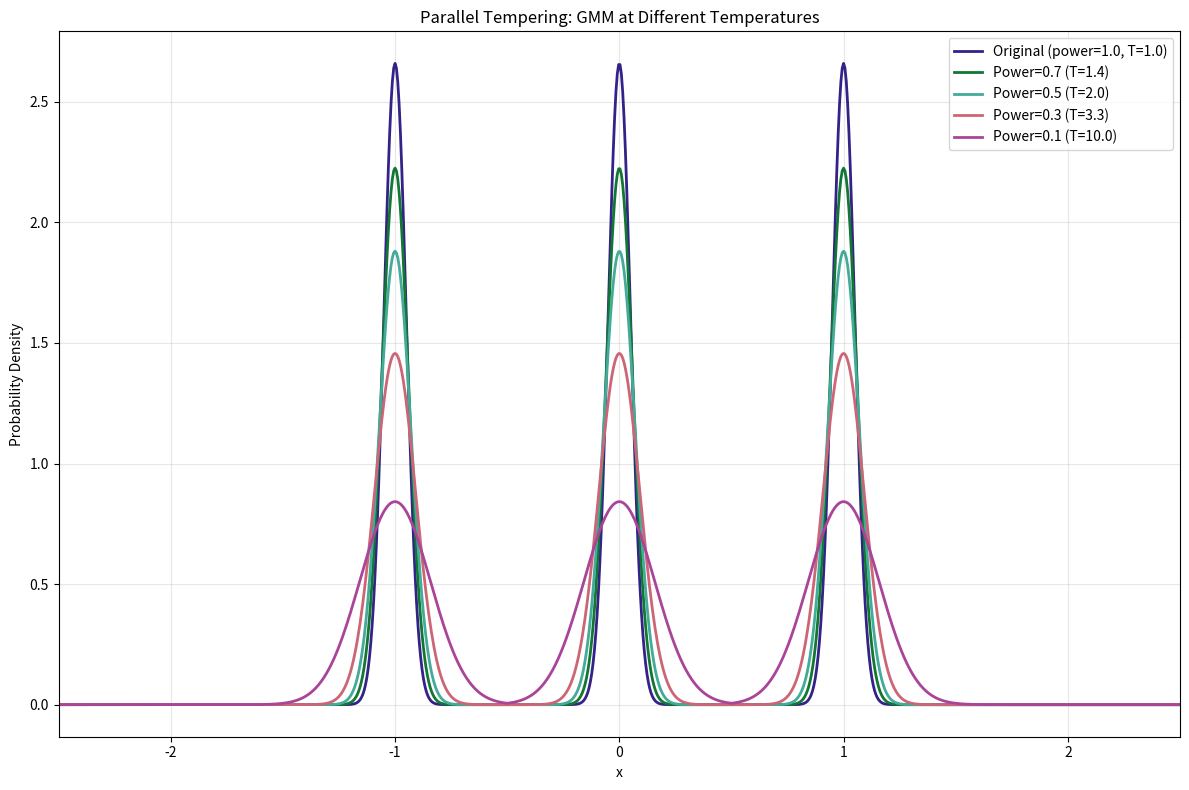
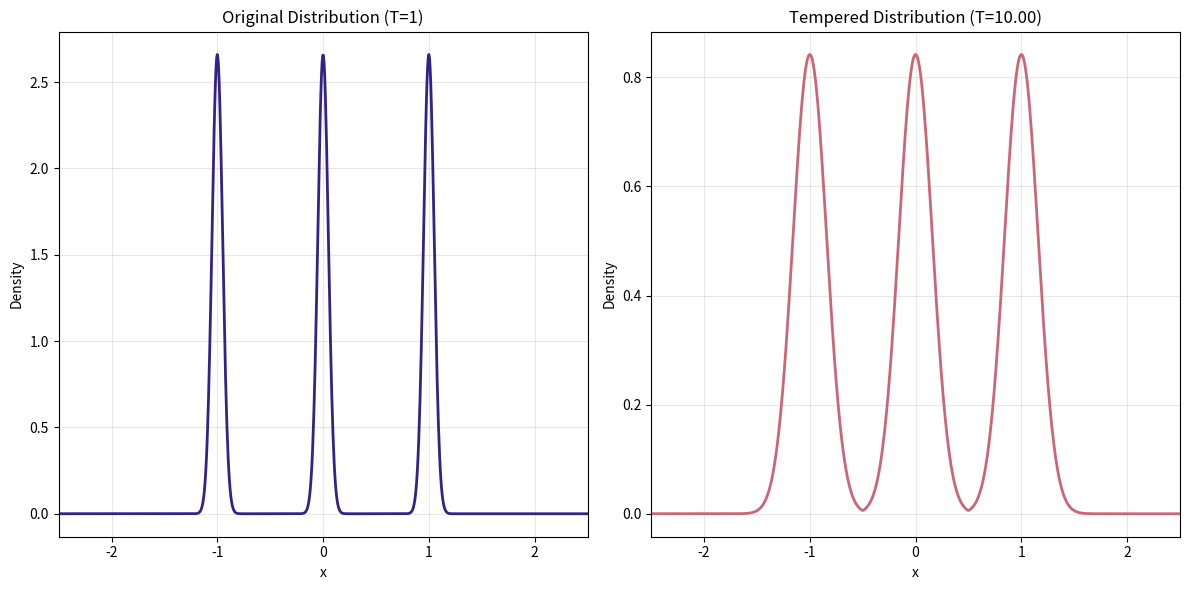

Python code for these plots, in order:
import matplotlib.pyplot as plt
import numpy as np
from scipy.stats import norm

# Create x values
x = np.linspace(-3, 3, 1000)

# Three Gaussians with small variances to create sharp peaks
sigma = 0.05  # Very small standard deviation
component1 = norm.pdf(x, loc=-1, scale=sigma)
component2 = norm.pdf(x, loc=0, scale=sigma)
component3 = norm.pdf(x, loc=1, scale=sigma)

# Equal mixture weights (1/3 each)
mixture_original = (component1 + component2 + component3) / 3

# Different powers for parallel tempering
powers = [1.0, 0.7, 0.5, 0.3, 0.1]
colors = ["#332288", "#117733", "#44AA99", "#CC6677", "#AA4499"]

# Create the plot using project color scheme
plt.figure(figsize=(12, 8))

tempered_distributions = {}

for i, power in enumerate(powers):
    if power == 1.0:
        mixture_tempered_normalized = mixture_original
    else:
        mixture_tempered = mixture_original**power
        # Normalize the tempered distribution to integrate to 1
        normalization_constant = np.trapz(mixture_tempered, x)
        mixture_tempered_normalized = mixture_tempered / normalization_constant

    tempered_distributions[power] = mixture_tempered_normalized

    # Plot each distribution
    if power == 1.0:
        label = f"Original (power={power:.1f}, T={1 / power:.1f})"
    else:
        label = f"Power={power:.1f} (T={1 / power:.1f})"

    plt.plot(x, mixture_tempered_normalized, color=colors[i], linewidth=2, label=label)

plt.xlabel("x")
plt.ylabel("Probability Density")
plt.title("Parallel Tempering: GMM at Different Temperatures")
plt.grid(True, alpha=0.3)
plt.legend()
plt.xlim(-2.5, 2.5)
plt.tight_layout()

# Save the plot
plt.savefig("parallel_tempering_gmm_multiple.png", dpi=300, bbox_inches="tight")
plt.show()

# Print comparison info for all powers
print("Power\tTemp\tPeak Height")
print("-" * 30)
for power in powers:
    peak_height = np.max(tempered_distributions[power])
    temperature = 1 / power
    print(f"{power:.1f}\t{temperature:.1f}\t{peak_height:.2f}")

print("\nAll distributions have area ≈ 1.0")

# Show the effect of tempering on the shape
plt.figure(figsize=(12, 6))
plt.subplot(1, 2, 1)
plt.plot(x, mixture_original, color="#332288", linewidth=2)
plt.title("Original Distribution (T=1)")
plt.xlabel("x")
plt.ylabel("Density")
plt.grid(True, alpha=0.3)
plt.xlim(-2.5, 2.5)

plt.subplot(1, 2, 2)
plt.plot(x, mixture_tempered_normalized, color="#CC6677", linewidth=2)
plt.title(f"Tempered Distribution (T={1 / power:.2f})")
plt.xlabel("x")
plt.ylabel("Density")
plt.grid(True, alpha=0.3)
plt.xlim(-2.5, 2.5)

plt.tight_layout()
plt.savefig("parallel_tempering_comparison.png", dpi=300, bbox_inches="tight")
plt.show()
